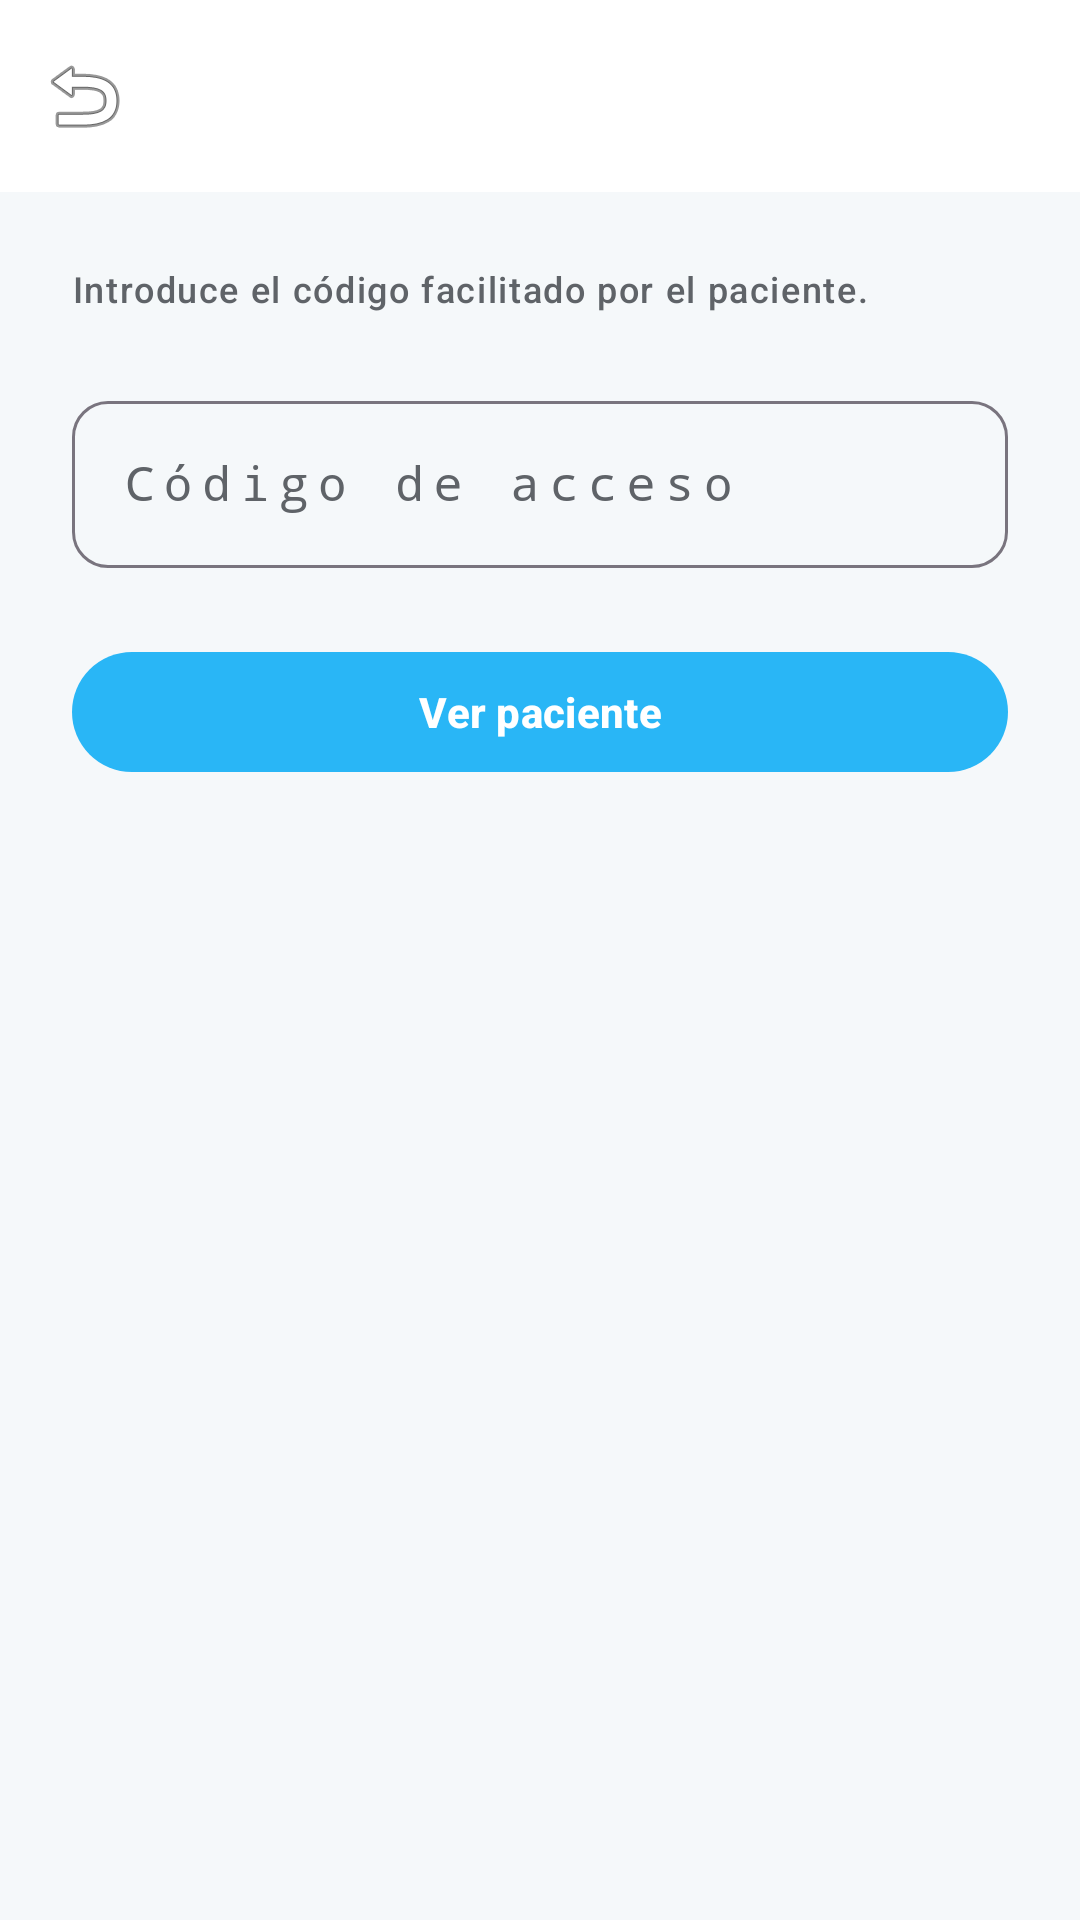

Layout XML and referenced resources for this Android screen:
<!-- AndroidManifest.xml: application theme Theme.RadixApp -->
<!-- res/layout/activity_family_login.xml -->
<?xml version="1.0" encoding="utf-8"?>
<LinearLayout xmlns:android="http://schemas.android.com/apk/res/android"
    xmlns:app="http://schemas.android.com/apk/res-auto"
    android:layout_width="match_parent"
    android:layout_height="match_parent"
    android:background="?android:attr/colorBackground"
    android:orientation="vertical">

    <com.google.android.material.appbar.MaterialToolbar
        android:id="@+id/toolbar"
        android:layout_width="match_parent"
        android:layout_height="?attr/actionBarSize"
        android:background="?attr/colorSurface"
        android:title="@string/family_login_title"
        app:navigationIcon="@android:drawable/ic_menu_revert"
        app:titleTextColor="?attr/colorOnSurface" />

    <LinearLayout
        android:layout_width="match_parent"
        android:layout_height="wrap_content"
        android:orientation="vertical"
        android:paddingHorizontal="@dimen/screen_padding"
        android:paddingVertical="@dimen/gap_large">

        <TextView
            android:layout_width="match_parent"
            android:layout_height="wrap_content"
            android:text="@string/family_login_subtitle"
            android:textAppearance="@style/RadixText.Helper" />

        <com.google.android.material.textfield.TextInputLayout
            android:id="@+id/inputCodeLayout"
            style="@style/RadixInput"
            android:layout_width="match_parent"
            android:layout_height="wrap_content"
            android:layout_marginTop="@dimen/gap_large"
            android:hint="@string/family_code">

            <com.google.android.material.textfield.TextInputEditText
                android:id="@+id/inputCode"
                android:layout_width="match_parent"
                android:layout_height="wrap_content"
                android:inputType="textCapCharacters"
                android:textAllCaps="true"
                android:fontFamily="monospace"
                android:letterSpacing="0.2"
                android:maxLength="16" />
        </com.google.android.material.textfield.TextInputLayout>

        <com.google.android.material.button.MaterialButton
            android:id="@+id/btnOpen"
            style="@style/RadixButton.Primary"
            android:layout_width="match_parent"
            android:layout_height="wrap_content"
            android:layout_marginTop="@dimen/gap_large"
            android:text="@string/family_open" />

        <ProgressBar
            android:id="@+id/progress"
            android:layout_width="wrap_content"
            android:layout_height="wrap_content"
            android:layout_gravity="center_horizontal"
            android:layout_marginTop="@dimen/gap_medium"
            android:visibility="gone" />
    </LinearLayout>
</LinearLayout>
<!-- resources referenced by this layout -->
<resources>
  <dimen name="gap_large">24dp</dimen>
  <dimen name="gap_medium">12dp</dimen>
  <dimen name="screen_padding">24dp</dimen>
  <string name="family_code">Código de acceso</string>
  <string name="family_login_subtitle">Introduce el código facilitado por el paciente.</string>
  <string name="family_login_title">Acceso Familiar</string>
  <string name="family_open">Ver paciente</string>
  <style name="RadixButton.Primary" parent="Widget.Material3.Button">
          <item name="cornerRadius">24dp</item>
          <item name="android:minHeight">48dp</item>
          <item name="backgroundTint">?attr/colorPrimary</item>
          <item name="android:textColor">?attr/colorOnPrimary</item>
          <item name="android:textAllCaps">false</item>
          <item name="android:textStyle">bold</item>
      </style>
  <style name="RadixInput" parent="Widget.Material3.TextInputLayout.OutlinedBox">
          <item name="boxCornerRadiusTopStart">12dp</item>
          <item name="boxCornerRadiusTopEnd">12dp</item>
          <item name="boxCornerRadiusBottomStart">12dp</item>
          <item name="boxCornerRadiusBottomEnd">12dp</item>
      </style>
  <style name="RadixText.Helper" parent="TextAppearance.Material3.LabelSmall">
          <item name="android:textSize">12sp</item>
          <item name="android:textColor">?attr/colorOnSurfaceVariant</item>
      </style>
  <style name="Theme.RadixApp" parent="Theme.Material3.DayNight.NoActionBar">
          <item name="colorPrimary">@color/accent_primary_light</item>
          <item name="colorOnPrimary">@color/white</item>
          <item name="colorPrimaryContainer">@color/primary_light_tint_light</item>
          <item name="colorOnPrimaryContainer">@color/text_primary_light</item>
  
          <item name="colorSecondary">@color/accent_secondary_light</item>
          <item name="colorOnSecondary">@color/white</item>
  
          <item name="colorError">@color/status_danger_light</item>
          <item name="colorOnError">@color/white</item>
  
          <item name="android:colorBackground">@color/background_light</item>
          <item name="colorSurface">@color/surface_light</item>
          <item name="colorSurfaceVariant">@color/surface_hover_light</item>
          <item name="colorOnSurface">@color/text_primary_light</item>
          <item name="colorOnSurfaceVariant">@color/text_secondary_light</item>
  
          <item name="android:statusBarColor">@color/background_light</item>
          <item name="android:windowLightStatusBar" tools:targetApi="m">true</item>
          <item name="android:navigationBarColor">@color/background_light</item>
  
          <item name="textAppearanceBodyMedium">@style/RadixText.Body</item>
          <item name="textAppearanceTitleLarge">@style/RadixText.Title</item>
      </style>
  <color name="accent_primary_light">#29B6F6</color>
  <color name="white">#FFFFFF</color>
  <color name="primary_light_tint_light">#E1F5FE</color>
  <color name="text_primary_light">#202124</color>
  <color name="accent_secondary_light">#CE93D8</color>
  <color name="status_danger_light">#E57373</color>
  <color name="background_light">#F5F8FA</color>
  <color name="surface_light">#FFFFFF</color>
  <color name="surface_hover_light">#F0F4F8</color>
  <color name="text_secondary_light">#5F6368</color>
  <style name="RadixText.Body" parent="TextAppearance.Material3.BodyMedium">
          <item name="android:textSize">14sp</item>
          <item name="android:textColor">?attr/colorOnSurface</item>
      </style>
  <style name="RadixText.Title" parent="TextAppearance.Material3.TitleLarge">
          <item name="android:textSize">22sp</item>
          <item name="android:textStyle">bold</item>
          <item name="android:textColor">?attr/colorOnSurface</item>
      </style>
</resources>
